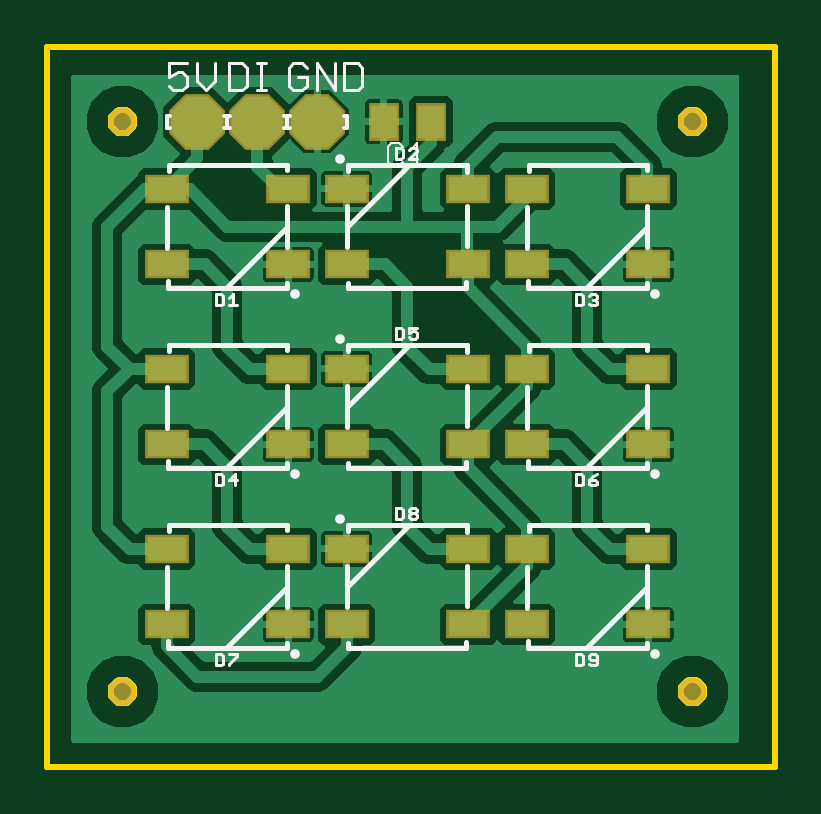
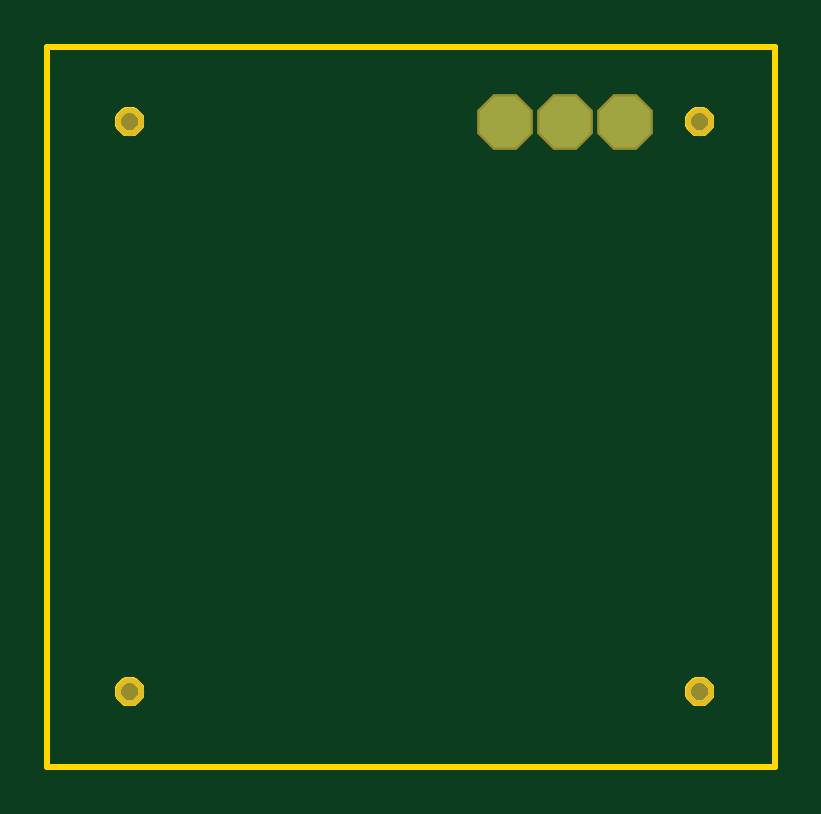
Circuit board: 7 layer files. Board 30.8 x 30.5 mm.
- bottom_copper: copper_bottom.gbr (234 bytes)
- top_copper: copper_top.gbr (54004 bytes)
- outline: profile.gbr (4323 bytes)
- top_silk: silkscreen_top.gbr (8611 bytes)
- bottom_mask: soldermask_bottom.gbr (334 bytes)
- top_mask: soldermask_top.gbr (1106 bytes)
- paste: solderpaste_top.gbr (915 bytes)

=== bottom_copper: copper_bottom.gbr ===
G04 EAGLE Gerber RS-274X export*
G75*
%MOMM*%
%FSLAX34Y34*%
%LPD*%
%INBottom Copper*%
%IPPOS*%
%AMOC8*
5,1,8,0,0,1.08239X$1,22.5*%
G01*
%ADD10P,2.336880X8X22.500000*%


D10*
X63500Y273050D03*
X88900Y273050D03*
X114300Y273050D03*
M02*

=== top_copper: copper_top.gbr (54004 bytes, source omitted) ===
=== outline: profile.gbr ===
G04 EAGLE Gerber RS-274X export*
G75*
%MOMM*%
%FSLAX34Y34*%
%LPD*%
%IN*%
%IPPOS*%
%AMOC8*
5,1,8,0,0,1.08239X$1,22.5*%
G01*
%ADD10C,0.254000*%


D10*
X0Y0D02*
X307850Y0D01*
X307850Y304700D01*
X0Y304700D01*
X0Y0D01*
X36750Y272769D02*
X36687Y272211D01*
X36562Y271664D01*
X36377Y271134D01*
X36133Y270628D01*
X35834Y270152D01*
X35484Y269713D01*
X35087Y269316D01*
X34648Y268966D01*
X34172Y268667D01*
X33666Y268423D01*
X33136Y268238D01*
X32589Y268113D01*
X32031Y268050D01*
X31469Y268050D01*
X30911Y268113D01*
X30364Y268238D01*
X29834Y268423D01*
X29328Y268667D01*
X28852Y268966D01*
X28413Y269316D01*
X28016Y269713D01*
X27666Y270152D01*
X27367Y270628D01*
X27123Y271134D01*
X26938Y271664D01*
X26813Y272211D01*
X26750Y272769D01*
X26750Y273331D01*
X26813Y273889D01*
X26938Y274436D01*
X27123Y274966D01*
X27367Y275472D01*
X27666Y275948D01*
X28016Y276387D01*
X28413Y276784D01*
X28852Y277134D01*
X29328Y277433D01*
X29834Y277677D01*
X30364Y277862D01*
X30911Y277987D01*
X31469Y278050D01*
X32031Y278050D01*
X32589Y277987D01*
X33136Y277862D01*
X33666Y277677D01*
X34172Y277433D01*
X34648Y277134D01*
X35087Y276784D01*
X35484Y276387D01*
X35834Y275948D01*
X36133Y275472D01*
X36377Y274966D01*
X36562Y274436D01*
X36687Y273889D01*
X36750Y273331D01*
X36750Y272769D01*
X36750Y31469D02*
X36687Y30911D01*
X36562Y30364D01*
X36377Y29834D01*
X36133Y29328D01*
X35834Y28852D01*
X35484Y28413D01*
X35087Y28016D01*
X34648Y27666D01*
X34172Y27367D01*
X33666Y27123D01*
X33136Y26938D01*
X32589Y26813D01*
X32031Y26750D01*
X31469Y26750D01*
X30911Y26813D01*
X30364Y26938D01*
X29834Y27123D01*
X29328Y27367D01*
X28852Y27666D01*
X28413Y28016D01*
X28016Y28413D01*
X27666Y28852D01*
X27367Y29328D01*
X27123Y29834D01*
X26938Y30364D01*
X26813Y30911D01*
X26750Y31469D01*
X26750Y32031D01*
X26813Y32589D01*
X26938Y33136D01*
X27123Y33666D01*
X27367Y34172D01*
X27666Y34648D01*
X28016Y35087D01*
X28413Y35484D01*
X28852Y35834D01*
X29328Y36133D01*
X29834Y36377D01*
X30364Y36562D01*
X30911Y36687D01*
X31469Y36750D01*
X32031Y36750D01*
X32589Y36687D01*
X33136Y36562D01*
X33666Y36377D01*
X34172Y36133D01*
X34648Y35834D01*
X35087Y35484D01*
X35484Y35087D01*
X35834Y34648D01*
X36133Y34172D01*
X36377Y33666D01*
X36562Y33136D01*
X36687Y32589D01*
X36750Y32031D01*
X36750Y31469D01*
X278050Y31469D02*
X277987Y30911D01*
X277862Y30364D01*
X277677Y29834D01*
X277433Y29328D01*
X277134Y28852D01*
X276784Y28413D01*
X276387Y28016D01*
X275948Y27666D01*
X275472Y27367D01*
X274966Y27123D01*
X274436Y26938D01*
X273889Y26813D01*
X273331Y26750D01*
X272769Y26750D01*
X272211Y26813D01*
X271664Y26938D01*
X271134Y27123D01*
X270628Y27367D01*
X270152Y27666D01*
X269713Y28016D01*
X269316Y28413D01*
X268966Y28852D01*
X268667Y29328D01*
X268423Y29834D01*
X268238Y30364D01*
X268113Y30911D01*
X268050Y31469D01*
X268050Y32031D01*
X268113Y32589D01*
X268238Y33136D01*
X268423Y33666D01*
X268667Y34172D01*
X268966Y34648D01*
X269316Y35087D01*
X269713Y35484D01*
X270152Y35834D01*
X270628Y36133D01*
X271134Y36377D01*
X271664Y36562D01*
X272211Y36687D01*
X272769Y36750D01*
X273331Y36750D01*
X273889Y36687D01*
X274436Y36562D01*
X274966Y36377D01*
X275472Y36133D01*
X275948Y35834D01*
X276387Y35484D01*
X276784Y35087D01*
X277134Y34648D01*
X277433Y34172D01*
X277677Y33666D01*
X277862Y33136D01*
X277987Y32589D01*
X278050Y32031D01*
X278050Y31469D01*
X278050Y272769D02*
X277987Y272211D01*
X277862Y271664D01*
X277677Y271134D01*
X277433Y270628D01*
X277134Y270152D01*
X276784Y269713D01*
X276387Y269316D01*
X275948Y268966D01*
X275472Y268667D01*
X274966Y268423D01*
X274436Y268238D01*
X273889Y268113D01*
X273331Y268050D01*
X272769Y268050D01*
X272211Y268113D01*
X271664Y268238D01*
X271134Y268423D01*
X270628Y268667D01*
X270152Y268966D01*
X269713Y269316D01*
X269316Y269713D01*
X268966Y270152D01*
X268667Y270628D01*
X268423Y271134D01*
X268238Y271664D01*
X268113Y272211D01*
X268050Y272769D01*
X268050Y273331D01*
X268113Y273889D01*
X268238Y274436D01*
X268423Y274966D01*
X268667Y275472D01*
X268966Y275948D01*
X269316Y276387D01*
X269713Y276784D01*
X270152Y277134D01*
X270628Y277433D01*
X271134Y277677D01*
X271664Y277862D01*
X272211Y277987D01*
X272769Y278050D01*
X273331Y278050D01*
X273889Y277987D01*
X274436Y277862D01*
X274966Y277677D01*
X275472Y277433D01*
X275948Y277134D01*
X276387Y276784D01*
X276784Y276387D01*
X277134Y275948D01*
X277433Y275472D01*
X277677Y274966D01*
X277862Y274436D01*
X277987Y273889D01*
X278050Y273331D01*
X278050Y272769D01*
M02*

=== top_silk: silkscreen_top.gbr (8611 bytes, source omitted) ===
=== bottom_mask: soldermask_bottom.gbr ===
G04 EAGLE Gerber RS-274X export*
G75*
%MOMM*%
%FSLAX34Y34*%
%LPD*%
%INSoldermask Bottom*%
%IPPOS*%
%AMOC8*
5,1,8,0,0,1.08239X$1,22.5*%
G01*
%ADD10C,1.203200*%
%ADD11P,2.556822X8X22.500000*%


D10*
X31750Y273050D03*
X31750Y31750D03*
X273050Y31750D03*
X273050Y273050D03*
D11*
X63500Y273050D03*
X88900Y273050D03*
X114300Y273050D03*
M02*

=== top_mask: soldermask_top.gbr ===
G04 EAGLE Gerber RS-274X export*
G75*
%MOMM*%
%FSLAX34Y34*%
%LPD*%
%INSoldermask Top*%
%IPPOS*%
%AMOC8*
5,1,8,0,0,1.08239X$1,22.5*%
G01*
%ADD10C,1.203200*%
%ADD11P,2.556822X8X22.500000*%
%ADD12R,1.854200X1.203200*%
%ADD13R,1.303200X1.603200*%


D10*
X31750Y273050D03*
X31750Y31750D03*
X273050Y31750D03*
X273050Y273050D03*
D11*
X63500Y273050D03*
D12*
X50430Y244600D03*
X101970Y244600D03*
X101970Y212600D03*
X50430Y212600D03*
X178170Y212600D03*
X126630Y212600D03*
X126630Y244600D03*
X178170Y244600D03*
X202830Y244600D03*
X254370Y244600D03*
X254370Y212600D03*
X202830Y212600D03*
X50430Y168400D03*
X101970Y168400D03*
X101970Y136400D03*
X50430Y136400D03*
X178170Y136400D03*
X126630Y136400D03*
X126630Y168400D03*
X178170Y168400D03*
X202830Y168400D03*
X254370Y168400D03*
X254370Y136400D03*
X202830Y136400D03*
X50430Y92200D03*
X101970Y92200D03*
X101970Y60200D03*
X50430Y60200D03*
X178170Y60200D03*
X126630Y60200D03*
X126630Y92200D03*
X178170Y92200D03*
X202830Y92200D03*
X254370Y92200D03*
X254370Y60200D03*
X202830Y60200D03*
D11*
X88900Y273050D03*
X114300Y273050D03*
D13*
X162400Y273050D03*
X142400Y273050D03*
M02*

=== paste: solderpaste_top.gbr ===
G04 EAGLE Gerber RS-274X export*
G75*
%MOMM*%
%FSLAX34Y34*%
%LPD*%
%INSolderpaste Top*%
%IPPOS*%
%AMOC8*
5,1,8,0,0,1.08239X$1,22.5*%
G01*
%ADD10R,1.651000X1.000000*%
%ADD11R,1.100000X1.400000*%


D10*
X50430Y244600D03*
X101970Y244600D03*
X101970Y212600D03*
X50430Y212600D03*
X178170Y212600D03*
X126630Y212600D03*
X126630Y244600D03*
X178170Y244600D03*
X202830Y244600D03*
X254370Y244600D03*
X254370Y212600D03*
X202830Y212600D03*
X50430Y168400D03*
X101970Y168400D03*
X101970Y136400D03*
X50430Y136400D03*
X178170Y136400D03*
X126630Y136400D03*
X126630Y168400D03*
X178170Y168400D03*
X202830Y168400D03*
X254370Y168400D03*
X254370Y136400D03*
X202830Y136400D03*
X50430Y92200D03*
X101970Y92200D03*
X101970Y60200D03*
X50430Y60200D03*
X178170Y60200D03*
X126630Y60200D03*
X126630Y92200D03*
X178170Y92200D03*
X202830Y92200D03*
X254370Y92200D03*
X254370Y60200D03*
X202830Y60200D03*
D11*
X162400Y273050D03*
X142400Y273050D03*
M02*
